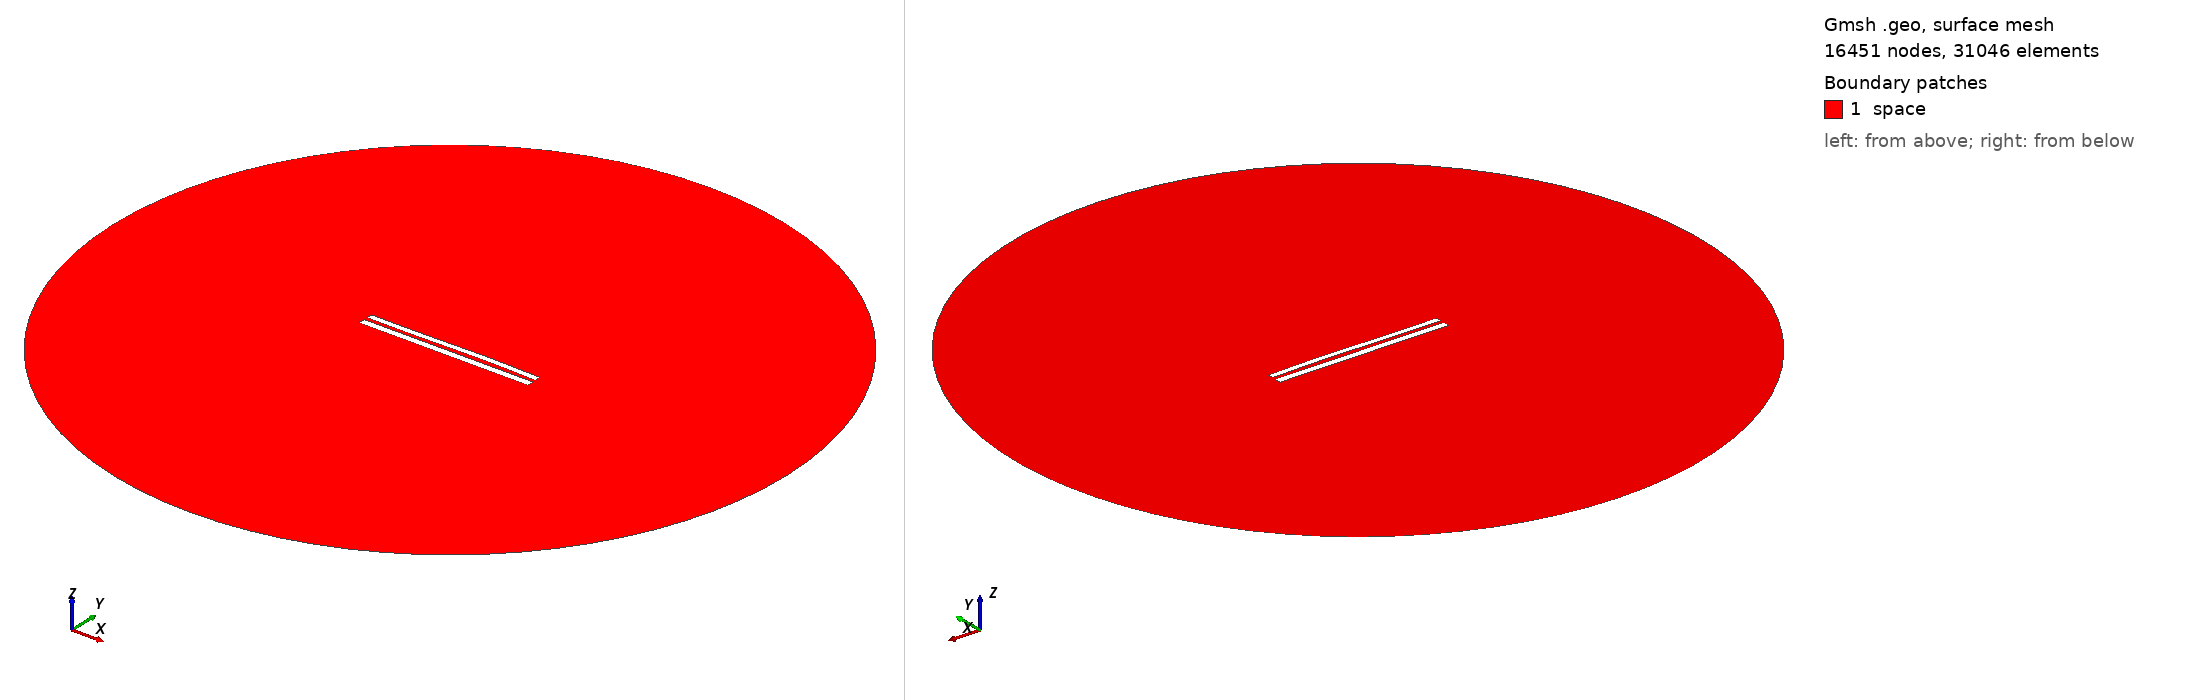

Gmsh geometry script, surface-meshed: 16451 nodes, 31046 surface elements. Boundary patches (legend numbers): 1 space. Left view from above one corner, right view from below the opposite corner. Legend entries are the model's physical surfaces. The drawing asked Gmsh for element sizes between 1% and 20% of the model's largest extent; the script's own settings can give other sizes.

=== 1046.geo (drawn) ===
//---------------------------------------
// Geometry kernel
//---------------------------------------

SetFactory("OpenCASCADE");



//---------------------------------------
// Parameters of the geometry
//---------------------------------------

// Overetch of the upper plate
overetch = 0.25;

// Distance between the plates
distance = 2.0;

// Discretization over the x axis (for the deformation)
nx = 50; 

// Length of the plate
L = 100 - overetch; 

// Number of modes
n = 4; 

// 1st mode coefficient
coeff(1) = 0.15;
beta(1) = 0.596864 * 3.1415926535 / L;

// 2nd mode coefficient
coeff(2) = 0.15;
beta(2) = 1.49418 * 3.1415926535 / L;

// 3rd mode coefficient
coeff(3) = -0.15;
beta(3) = 2.50025 * 3.1415926535 / L;

// 4th mode coefficient
coeff(4) = 0.0;
beta(4) = 3.49999 * 3.1415926535 / L;



//---------------------------------------
// Upper plate (deformed rectangle)
//---------------------------------------

// Coordiantes of the upper plate
xmin = -50;
xmax = 50 - overetch;

// Height of the upper plate
yheight = 4 - 2 * overetch;

// Indexes of the points
UpperID[] = {};
LowerID[] = {};
LeftID[] = {};
RightID[] = {};

// Point index
p = 1;

// Horizontal edges
For i In {1:nx}
    x = xmin + (i-1)*(xmax - xmin)/(nx-1);

    y_bottom = distance / 2 + overetch;
    For j In {1:n}
        C = (Cosh(beta(j)*L) + Cos(beta(j)*L)) / (Sinh(beta(j)*L) + Sin(beta(j)*L));
        y_bottom  = y_bottom + coeff(j) * (Cosh(beta(j)*(x+50)) - Cos(beta(j)*(x+50)) - C * (Sinh(beta(j)*(x+50)) - Sin(beta(j)*(x+50))));
    EndFor

    y_top = y_bottom + yheight;

    Point(p) = {x, y_top, 0, 1.0};
    UpperID[i] = p;
    p = p + 1;

    Point(p) = {x, y_bottom, 0, 1.0};
    LowerID[i] = p;
    p = p + 1;
EndFor

// Create point lists
UpperPts[] = {}; LowerPts[] = {};
For i In {1:nx}
  UpperPts[] += {UpperID[i]};
  LowerPts[] += {LowerID[i]};
EndFor

// Build splines
Spline(1) = {UpperPts[]};
Spline(2) = {LowerPts[]};
Line(3) = {LowerPts[nx-1], UpperPts[nx-1]};
Line(4) = {LowerPts[0], UpperPts[0]};

// Build the plane surface
Curve Loop(1) = {2, 3, -1, -4};
Plane Surface(1) = {1};



//---------------------------------------
// Lower plate (rectangle)
//---------------------------------------

// Vertices
Point(1001) = {-50, -1, 0, 1.0};
Point(1002) = { 50, -1, 0, 1.0};
Point(1003) = { 50,  -5, 0, 1.0};
Point(1004) = {-50,  -5, 0, 1.0};

// Edges
Line(5) = {1001, 1002};
Line(6) = {1002, 1003};
Line(7) = {1003, 1004};
Line(8) = {1004, 1001};

// Plane surface
Line Loop(2) = {5, 6, 7, 8};
Plane Surface(2) = {2}; 



//---------------------------------------
// Outer (fictious) boundary
//---------------------------------------

// Points
Point(1005) = {0, 0, 0};       // Center
Point(1006) = {200, 0, 0};     // Start point
Point(1007) = {0, 200, 0};     // 90 degrees
Point(1008) = {-200, 0, 0};    // 180 degrees
Point(1009) = {0, -200, 0};    // 270 degrees

// Circle arcs (each needs start, center, end)
Circle(9) = {1006, 1005, 1007};
Circle(10) = {1007, 1005, 1008};
Circle(11) = {1008, 1005, 1009};
Circle(12) = {1009, 1005, 1006};

// Plane surface for the entire domain
Curve Loop(3) = {9, 10, 11, 12};
Surface(3) = {3};

// Subtract the plates from the whole domain to obtain the actual domain where we want to solve the equations
BooleanDifference{ Surface{3}; Delete; }{ Surface{1}; Surface{2}; Delete; }




//---------------------------------------
// Transfinite Lines/Curves
//---------------------------------------

// Set the number of points on the boundaries
r = 12;
d = 0.15;

// Plates
Transfinite Curve {1} = 50*r/4 Using Progression 1;
Transfinite Line {2} = 50*r Using Progression 1;
Transfinite Curve {3, 4} = 2*r Using Progression 1+d;
Transfinite Line {5} = 50*r Using Progression 1;
Transfinite Line {7} = 50*r/4 Using Progression 1;
Transfinite Line {6} = 2*r Using Progression 1+d;
Transfinite Line {8} = 2*r Using Progression 1-d;

// Outer boundary
Transfinite Line {9, 10, 11, 12} = 20 Using Progression 1;



//---------------------------------------
// Physical groups
//---------------------------------------                

// Physical curves (boundaries)
Physical Line("force_segment", 10) = {2};
Physical Line("upper_plate", 11) = {1, 3, 4};
Physical Line("lower_plate", 12) = {5, 6, 7, 8};
Physical Line("boundary", 20) = {9, 10, 11, 12};

// Physical Surfaces
Physical Surface("space", 30) = {3};



//---------------------------------------
// 6. Generate the Mesh
//---------------------------------------

// 2D mesh generation
Mesh 2;
